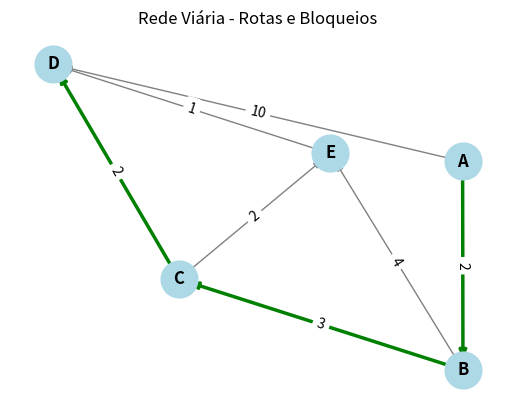
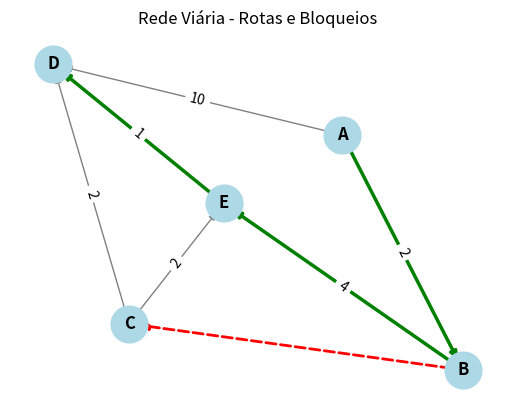
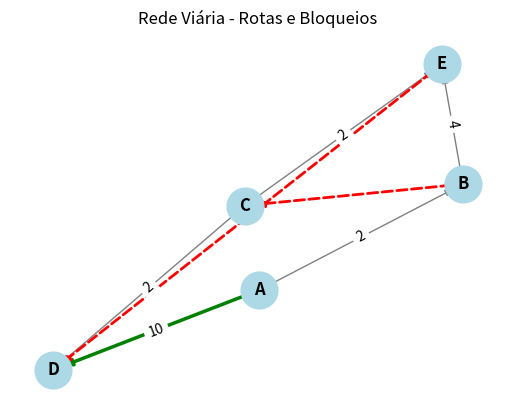

Here is the Python script that generated these plots, in order:
import networkx as nx
import matplotlib.pyplot as plt

def criar_rede_viaria():
    """
    Cria um grafo direcionado representando a rede viária urbana.
    Cada nó = interseção.
    Cada aresta = via entre interseções (com direção e peso = distância).
    """
    G = nx.DiGraph()

    # Adicionando arestas (via: de -> para, distância em km)
    G.add_edge("A", "B", peso=2)
    G.add_edge("B", "C", peso=3)
    G.add_edge("C", "D", peso=2)
    G.add_edge("A", "D", peso=10)
    G.add_edge("B", "E", peso=4)
    G.add_edge("E", "D", peso=1)
    G.add_edge("C", "E", peso=2)

    return G


def bloquear_via(G, origem, destino, bloqueadas):
    """
    Bloqueia uma via removendo a aresta correspondente
    e registra no conjunto de bloqueadas.
    """
    if G.has_edge(origem, destino):
        G.remove_edge(origem, destino)
        bloqueadas.add((origem, destino))
        print(f"🚧 Via bloqueada: {origem} -> {destino}")
    else:
        print(f"⚠️ Via {origem} -> {destino} não existe ou já está bloqueada.")


def rota_disponivel(G, origem, destino):
    """
    Verifica se existe algum caminho alternativo entre dois pontos,
    considerando as restrições de direção e bloqueios.
    """
    try:
        caminho = nx.shortest_path(G, source=origem, target=destino, weight="peso")
        distancia = nx.shortest_path_length(G, source=origem, target=destino, weight="peso")
        return caminho, distancia
    except nx.NetworkXNoPath:
        return None, None


def desenhar_grafo(G, bloqueadas=None, caminho=None):
    """
    Desenha o grafo com matplotlib.
    - Vias normais = cinza
    - Vias bloqueadas = vermelho
    - Caminho encontrado = verde
    """
    pos = nx.spring_layout(G, seed=42)  # Layout para organizar os nós
    nx.draw_networkx_nodes(G, pos, node_size=700, node_color="lightblue")
    nx.draw_networkx_labels(G, pos, font_size=12, font_weight="bold")

    # Todas as arestas que sobraram no grafo
    todas_arestas = list(G.edges())

    # Define arestas do caminho em verde
    caminho_arestas = []
    if caminho and len(caminho) > 1:
        caminho_arestas = [(caminho[i], caminho[i+1]) for i in range(len(caminho)-1)]

    # Desenhar arestas normais em cinza
    nx.draw_networkx_edges(G, pos, edgelist=todas_arestas, edge_color="gray", arrows=True)

    # Desenhar arestas do caminho em verde
    if caminho_arestas:
        nx.draw_networkx_edges(G, pos, edgelist=caminho_arestas, edge_color="green", width=2.5, arrows=True)

    # Desenhar arestas bloqueadas em vermelho
    if bloqueadas:
        nx.draw_networkx_edges(G, pos, edgelist=list(bloqueadas), edge_color="red", style="dashed", width=2, arrows=True)

    # Exibir pesos (distâncias)
    labels = nx.get_edge_attributes(G, 'peso')
    nx.draw_networkx_edge_labels(G, pos, edge_labels=labels)

    plt.title("Rede Viária - Rotas e Bloqueios")
    plt.axis("off")
    plt.show()


# =====================================
# Simulação do problema
# =====================================
if __name__ == "__main__":
    G = criar_rede_viaria()
    bloqueadas = set()

    origem, destino = "A", "D"

    # Rota inicial
    caminho, dist = rota_disponivel(G, origem, destino)
    print(f"\nMelhor rota de {origem} até {destino}: {caminho} (distância = {dist} km)")
    desenhar_grafo(G, bloqueadas, caminho)

    # Bloqueando uma via
    bloquear_via(G, "B", "C", bloqueadas)
    caminho, dist = rota_disponivel(G, origem, destino)
    print(f"\nRota após bloqueio: {caminho} (distância = {dist} km)")
    desenhar_grafo(G, bloqueadas, caminho)

    # Bloqueando outra via
    bloquear_via(G, "E", "D", bloqueadas)
    caminho, dist = rota_disponivel(G, origem, destino)
    if caminho:
        print(f"\nRota alternativa ainda disponível: {caminho} (distância = {dist} km)")
    else:
        print("\nNenhuma rota alternativa disponível!")
    desenhar_grafo(G, bloqueadas, caminho)
